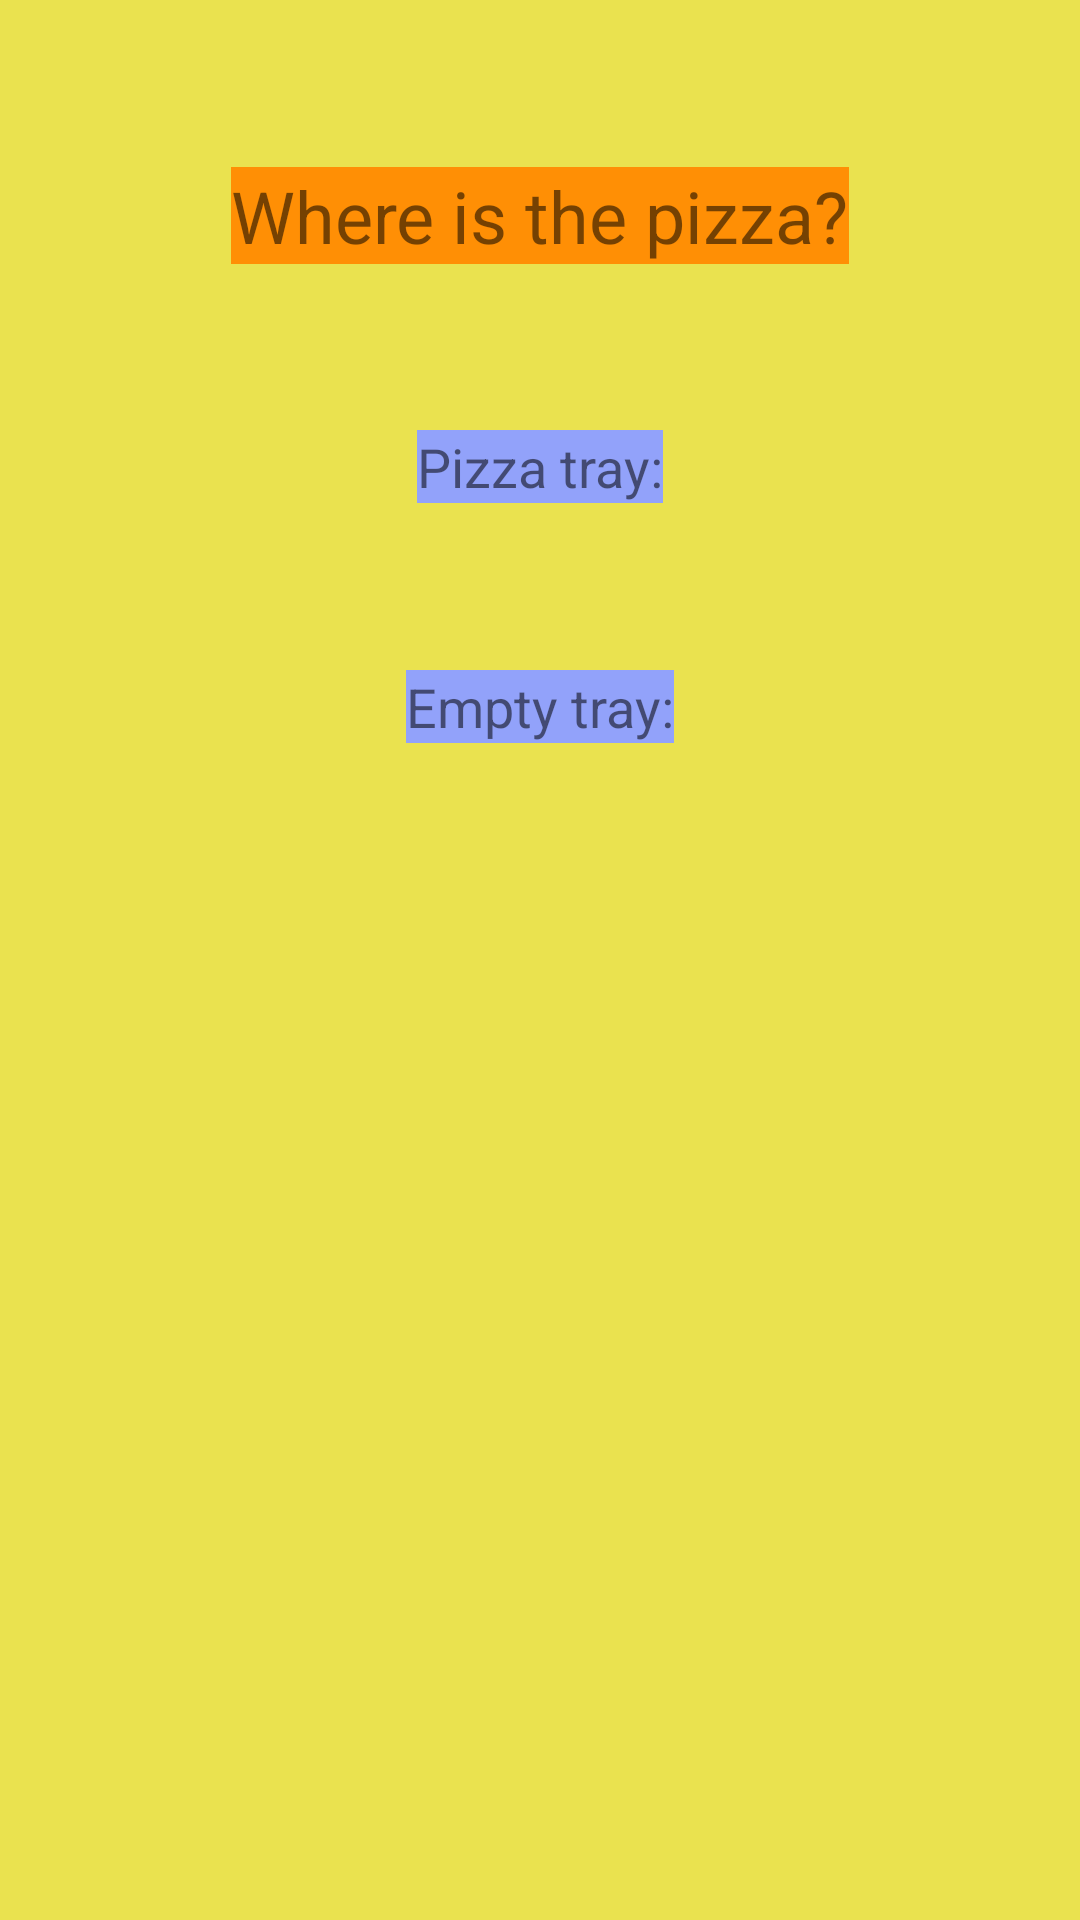

Android layout source for this screen:
<!-- AndroidManifest.xml: application theme Theme.WhereIsThePizza -->
<!-- res/layout/activity_main.xml -->
<?xml version="1.0" encoding="utf-8"?>
<androidx.constraintlayout.widget.ConstraintLayout xmlns:android="http://schemas.android.com/apk/res/android"
    xmlns:app="http://schemas.android.com/apk/res-auto"
    xmlns:tools="http://schemas.android.com/tools"
    android:layout_width="match_parent"
    android:layout_height="match_parent"
    android:background="#FFFFFF"
    android:backgroundTint="#EAE24F"
    tools:context=".MainActivity">

    <LinearLayout
        android:id="@+id/linearLayout8"
        android:layout_width="0dp"
        android:layout_height="wrap_content"
        android:layout_marginTop="17dp"
        android:orientation="horizontal"
        app:layout_constraintBottom_toTopOf="@+id/linearLayout10"
        app:layout_constraintEnd_toEndOf="parent"
        app:layout_constraintStart_toStartOf="parent"
        app:layout_constraintTop_toBottomOf="@+id/linearLayout9">

        <ImageView
            android:id="@+id/img1"
            android:layout_width="wrap_content"
            android:layout_height="wrap_content"
            android:layout_weight="1"
            android:contentDescription="@string/todo1"
            app:srcCompat="@drawable/food" />

        <ImageView
            android:id="@+id/img2"
            android:layout_width="wrap_content"
            android:layout_height="wrap_content"
            android:layout_weight="1"
            android:contentDescription="@string/todo5"
            app:srcCompat="@drawable/food" />

        <ImageView
            android:id="@+id/img3"
            android:layout_width="wrap_content"
            android:layout_height="wrap_content"
            android:layout_weight="1"
            android:contentDescription="@string/todo8"
            app:srcCompat="@drawable/food" />

    </LinearLayout>

    <LinearLayout
        android:id="@+id/linearLayout10"
        android:layout_width="0dp"
        android:layout_height="wrap_content"
        android:layout_marginTop="17dp"
        android:layout_weight="1"
        android:orientation="horizontal"
        app:layout_constraintBottom_toBottomOf="parent"
        app:layout_constraintEnd_toEndOf="parent"
        app:layout_constraintStart_toStartOf="parent"
        app:layout_constraintTop_toBottomOf="@+id/linearLayout8">

        <ImageView
            android:id="@+id/img4"
            android:layout_width="wrap_content"
            android:layout_height="wrap_content"
            android:layout_weight="1"
            android:contentDescription="@string/todo4"
            app:srcCompat="@drawable/food" />

        <ImageView
            android:id="@+id/img5"
            android:layout_width="wrap_content"
            android:layout_height="wrap_content"
            android:layout_weight="1"
            android:contentDescription="@string/todo6"
            app:srcCompat="@drawable/food" />

        <ImageView
            android:id="@+id/img6"
            android:layout_width="wrap_content"
            android:layout_height="wrap_content"
            android:layout_weight="1"
            android:contentDescription="@string/todo7"
            app:srcCompat="@drawable/food" />

    </LinearLayout>

    <LinearLayout
        android:id="@+id/linearLayout9"
        android:layout_width="0dp"
        android:layout_height="wrap_content"
        android:layout_weight="1"
        android:orientation="horizontal"
        app:layout_constraintBottom_toTopOf="@+id/linearLayout8"
        app:layout_constraintEnd_toEndOf="parent"
        app:layout_constraintStart_toStartOf="parent"
        app:layout_constraintTop_toTopOf="parent"
        app:layout_constraintVertical_chainStyle="packed">

        <ImageView
            android:id="@+id/img7"
            android:layout_width="wrap_content"
            android:layout_height="wrap_content"
            android:layout_weight="1"
            android:contentDescription="@string/todo2"
            app:srcCompat="@drawable/food" />

        <ImageView
            android:id="@+id/img8"
            android:layout_width="wrap_content"
            android:layout_height="wrap_content"
            android:layout_weight="1"
            android:contentDescription="@string/todo3"
            app:srcCompat="@drawable/food" />

        <ImageView
            android:id="@+id/img9"
            android:layout_width="wrap_content"
            android:layout_height="wrap_content"
            android:layout_weight="1"
            android:contentDescription="@string/todo"
            app:srcCompat="@drawable/food" />
    </LinearLayout>

    <TextView
        android:id="@+id/titlegame"
        android:layout_width="wrap_content"
        android:layout_height="wrap_content"
        android:background="#FF8F05"
        android:text="@string/where_is_the_pizza"
        android:textSize="24sp"
        app:layout_constraintBottom_toTopOf="@+id/sumpizza"
        app:layout_constraintEnd_toEndOf="parent"
        app:layout_constraintHorizontal_bias="0.5"
        app:layout_constraintStart_toStartOf="parent"
        app:layout_constraintTop_toTopOf="parent"
        app:layout_constraintVertical_chainStyle="spread" />

    <TextView
        android:id="@+id/sumpizza"
        android:layout_width="wrap_content"
        android:layout_height="wrap_content"
        android:background="#92A2FA"
        android:text="@string/pizza_tray"
        android:textSize="18sp"
        app:layout_constraintBottom_toTopOf="@+id/empty"
        app:layout_constraintEnd_toEndOf="parent"
        app:layout_constraintHorizontal_bias="0.5"
        app:layout_constraintStart_toStartOf="parent"
        app:layout_constraintTop_toBottomOf="@+id/titlegame" />

    <TextView
        android:id="@+id/empty"
        android:layout_width="wrap_content"
        android:layout_height="wrap_content"
        android:background="#92A2FA"
        android:text="@string/empty_tray"
        android:textSize="18sp"
        app:layout_constraintBottom_toTopOf="@+id/linearLayout9"
        app:layout_constraintEnd_toEndOf="parent"
        app:layout_constraintHorizontal_bias="0.5"
        app:layout_constraintStart_toStartOf="parent"
        app:layout_constraintTop_toBottomOf="@+id/sumpizza" />

    <TextView
        android:id="@+id/numsum"
        android:layout_width="wrap_content"
        android:layout_height="wrap_content"
        android:layout_marginStart="24dp"
        android:textSize="18sp"
        app:layout_constraintBaseline_toBaselineOf="@+id/sumpizza"
        app:layout_constraintStart_toEndOf="@+id/sumpizza" />

    <TextView
        android:id="@+id/numempty"
        android:layout_width="wrap_content"
        android:layout_height="wrap_content"
        android:layout_marginStart="25dp"
        android:textSize="18sp"
        app:layout_constraintBaseline_toBaselineOf="@+id/empty"
        app:layout_constraintStart_toEndOf="@+id/empty" />
</androidx.constraintlayout.widget.ConstraintLayout>
<!-- resources referenced by this layout -->
<resources>
  <string name="empty_tray">Empty tray:</string>
  <string name="pizza_tray">Pizza tray:</string>
  <string name="todo">TODO</string>
  <string name="todo1">TODO</string>
  <string name="todo2">TODO</string>
  <string name="todo3">TODO</string>
  <string name="todo4">TODO</string>
  <string name="todo5">TODO</string>
  <string name="todo6">TODO</string>
  <string name="todo7">TODO</string>
  <string name="todo8">TODO</string>
  <string name="where_is_the_pizza">Where is the pizza?</string>
  <style name="Theme.WhereIsThePizza" parent="Theme.MaterialComponents.DayNight.DarkActionBar">
          
          <item name="colorPrimary">@color/purple_500</item>
          <item name="colorPrimaryVariant">@color/purple_700</item>
          <item name="colorOnPrimary">@color/white</item>
          
          <item name="colorSecondary">@color/teal_200</item>
          <item name="colorSecondaryVariant">@color/teal_700</item>
          <item name="colorOnSecondary">@color/black</item>
          
          <item name="android:statusBarColor" tools:targetApi="l">?attr/colorPrimaryVariant</item>
          
      </style>
  <!-- not gathered from this repository: default colours our renderer supplied (Android Studio template values) -->
  <color name="purple_500">#FF6200EE</color>
  <color name="purple_700">#FF3700B3</color>
  <color name="teal_200">#FF03DAC5</color>
  <color name="teal_700">#FF018786</color>
  <color name="black">#FF000000</color>
  <color name="white">#FFFFFFFF</color>
</resources>
